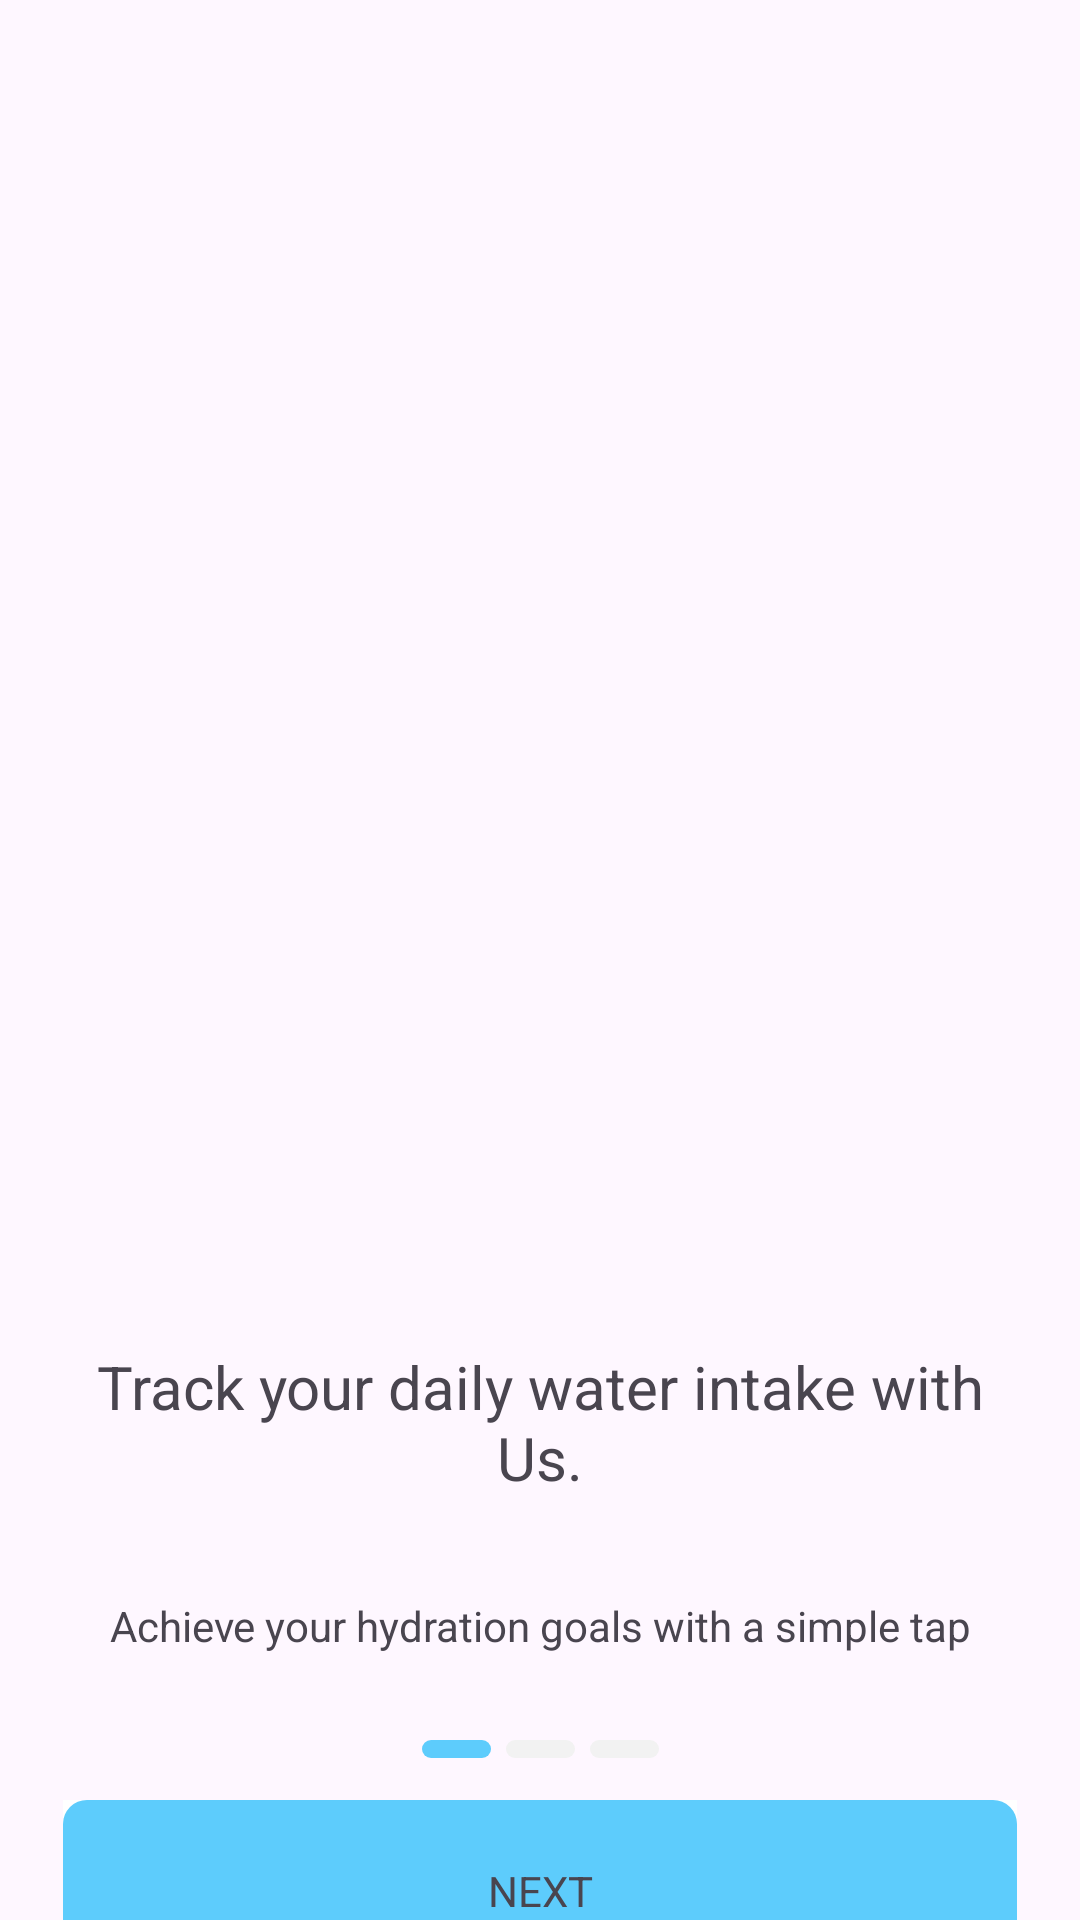

This screen was rendered from an Android layout file. Write that file and the resources it references.
<!-- AndroidManifest.xml: application theme Theme.MyApplication -->
<!-- res/layout/activity_main.xml -->
<?xml version="1.0" encoding="utf-8"?>
<androidx.constraintlayout.widget.ConstraintLayout xmlns:android="http://schemas.android.com/apk/res/android"
    xmlns:app="http://schemas.android.com/apk/res-auto"
    xmlns:tools="http://schemas.android.com/tools"
    android:id="@+id/main"
    android:layout_width="match_parent"
    android:layout_height="match_parent"
    tools:context=".MainActivity">

    <ImageView
        android:id="@+id/imageView"
        android:layout_width="wrap_content"
        android:layout_height="wrap_content"
        android:layout_marginTop="580dp"
        app:layout_constraintEnd_toEndOf="parent"
        app:layout_constraintStart_toStartOf="parent"
        app:layout_constraintTop_toTopOf="parent"
        app:srcCompat="@drawable/dotslider" />

    <ImageView
        android:id="@+id/imageView2"
        android:layout_width="wrap_content"
        android:layout_height="wrap_content"
        android:layout_marginTop="120dp"
        app:layout_constraintEnd_toEndOf="parent"
        app:layout_constraintStart_toStartOf="parent"
        app:layout_constraintTop_toTopOf="parent"
        app:srcCompat="@drawable/bottle_of_water_bro_1" />

    <TextView
        android:id="@+id/textView3"
        android:layout_width="302dp"
        android:layout_height="58dp"
        android:layout_marginTop="445dp"
        android:gravity="center"
        android:text="Track your daily water intake with Us."
        android:textSize="20sp"
        app:layout_constraintEnd_toEndOf="parent"
        app:layout_constraintStart_toStartOf="parent"
        app:layout_constraintTop_toTopOf="parent" />

    <TextView
        android:id="@+id/textView2"
        android:layout_width="318dp"
        android:layout_height="44dp"
        android:layout_marginTop="520dp"
        android:gravity="center"
        android:text="Achieve your hydration goals with a simple tap"
        app:layout_constraintEnd_toEndOf="parent"
        app:layout_constraintStart_toStartOf="parent"
        app:layout_constraintTop_toTopOf="parent" />

    <ImageButton
        android:id="@+id/imageButton"
        android:layout_width="wrap_content"
        android:layout_height="wrap_content"
        android:layout_marginTop="600dp"
        android:background="@color/white"
        app:layout_constraintEnd_toEndOf="parent"
        app:layout_constraintStart_toStartOf="parent"
        app:layout_constraintTop_toTopOf="parent"
        app:srcCompat="@drawable/backpng" />

    <TextView
        android:id="@+id/textView"
        android:layout_width="wrap_content"
        android:layout_height="wrap_content"
        android:text="NEXT"
        app:layout_constraintBottom_toBottomOf="@+id/imageButton"
        app:layout_constraintEnd_toEndOf="@+id/imageButton"
        app:layout_constraintStart_toStartOf="@+id/imageButton"
        app:layout_constraintTop_toTopOf="@+id/imageButton" />

</androidx.constraintlayout.widget.ConstraintLayout>
<!-- resources referenced by this layout -->
<resources>
  <!-- drawable backpng (drawable) -->
  <vector xmlns:android="http://schemas.android.com/apk/res/android"
      android:width="318dp"
      android:height="60dp"
      android:viewportWidth="318"
      android:viewportHeight="60">
    <path
        android:pathData="M8,0L310,0A8,8 0,0 1,318 8L318,52A8,8 0,0 1,310 60L8,60A8,8 0,0 1,0 52L0,8A8,8 0,0 1,8 0z"
        android:fillColor="#5DCCFC"/>
  </vector>
  <!-- drawable dotslider (drawable) -->
  <vector xmlns:android="http://schemas.android.com/apk/res/android"
      android:width="79dp"
      android:height="6dp"
      android:viewportWidth="79"
      android:viewportHeight="6">
    <path
        android:pathData="M31,0L48,0A3,3 0,0 1,51 3L51,3A3,3 0,0 1,48 6L31,6A3,3 0,0 1,28 3L28,3A3,3 0,0 1,31 0z"
        android:fillColor="#F2F2F2"/>
    <path
        android:pathData="M59,0L76,0A3,3 0,0 1,79 3L79,3A3,3 0,0 1,76 6L59,6A3,3 0,0 1,56 3L56,3A3,3 0,0 1,59 0z"
        android:fillColor="#F2F2F2"/>
    <path
        android:pathData="M3,0L20,0A3,3 0,0 1,23 3L23,3A3,3 0,0 1,20 6L3,6A3,3 0,0 1,0 3L0,3A3,3 0,0 1,3 0z"
        android:fillColor="#5DCCFC"/>
  </vector>
  <style name="Theme.MyApplication" parent="Base.Theme.MyApplication" />
  <style name="Base.Theme.MyApplication" parent="Theme.Material3.Light.NoActionBar">
          <item name="android:forceDarkAllowed" tools:targetApi="q">false</item>
      </style>
  <!-- not gathered from this repository: default colours our renderer supplied (Android Studio template values) -->
  <color name="white">#FFFFFFFF</color>
</resources>
